The GitHub repository CapDRAKE/PROJET-ANNUEL-3IABD-SOLO contains a labelled image folder "dataset" with 3 categories: pizza, strawberry tart, apple tart. Examples follow, each with its label.

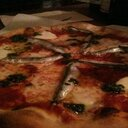
Label: pizza

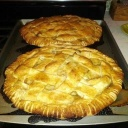
Label: apple tart

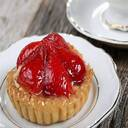
Label: strawberry tart

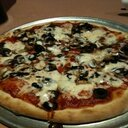
Label: pizza

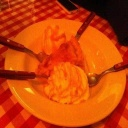
Label: apple tart

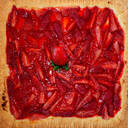
Label: strawberry tart
